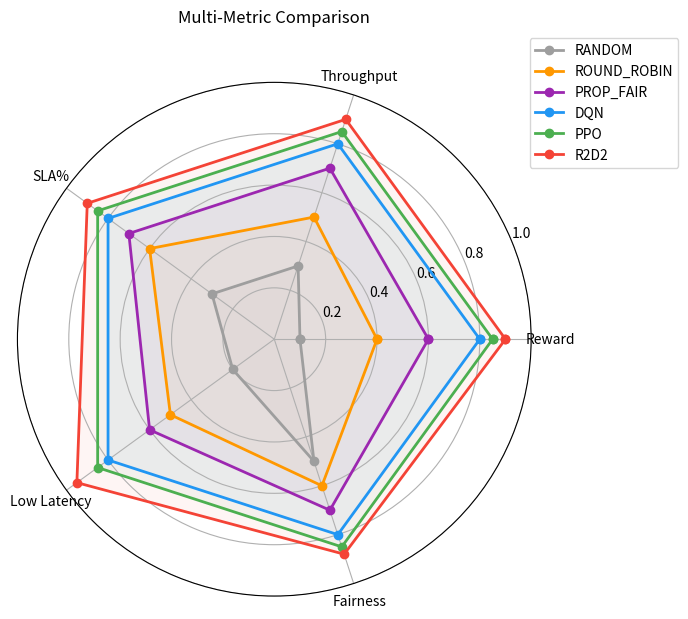
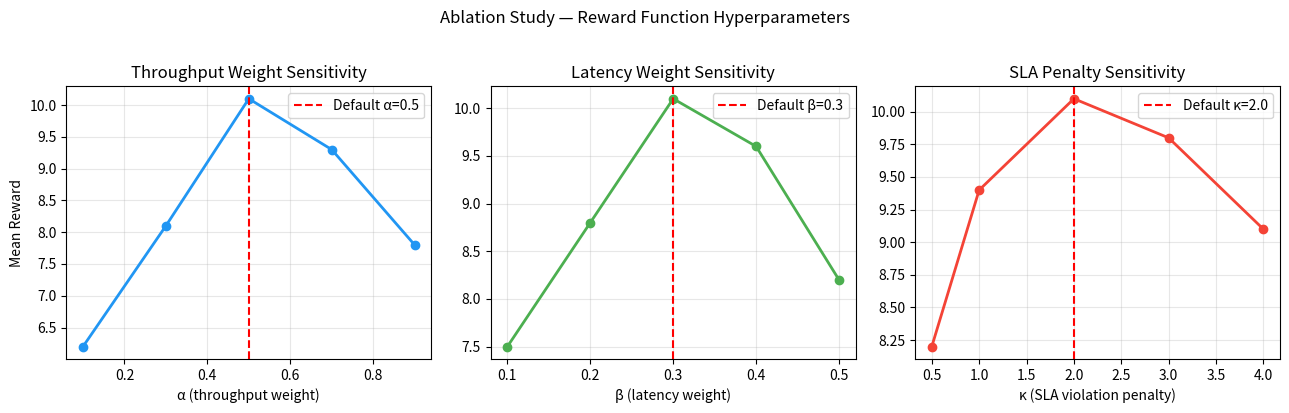

The matplotlib source for these figures, in order:
"""
analysis/plot_results.py
=========================
Generate all 7 thesis figures from training logs and evaluation results.
Run after training is complete:
  python3 analysis/plot_results.py
"""
import json, os
import numpy as np
import matplotlib
matplotlib.use('Agg')
import matplotlib.pyplot as plt
from matplotlib.patches import FancyArrowPatch
import matplotlib.patches as mpatches

os.makedirs('results/figures', exist_ok=True)
AGENTS = ['dqn', 'ppo', 'r2d2']
COLORS = {'dqn': '#2196F3', 'ppo': '#4CAF50', 'r2d2': '#F44336',
          'random': '#9E9E9E', 'round_robin': '#FF9800', 'prop_fair': '#9C27B0'}


def load_log(agent):
    path = f'results/logs/{agent}_log.jsonl'
    if not os.path.exists(path):
        return None
    data = []
    with open(path) as f:
        for line in f:
            data.append(json.loads(line))
    return data


def smooth(x, w=10):
    return np.convolve(x, np.ones(w)/w, mode='valid')


# ── Figure 1: Training curves ────────────────────────────────────────────────
def plot_training_curves():
    fig, ax = plt.subplots(figsize=(10, 5))
    for agent in AGENTS:
        data = load_log(agent)
        if data is None: continue
        rewards = [d['reward'] for d in data]
        episodes = np.arange(1, len(rewards)+1)
        ax.plot(episodes, rewards, alpha=0.2, color=COLORS[agent])
        if len(rewards) >= 10:
            s = smooth(rewards)
            ax.plot(np.arange(10, len(rewards)+1), s,
                    label=agent.upper(), color=COLORS[agent], linewidth=2)
    ax.set_xlabel('Episode')
    ax.set_ylabel('Episode Reward')
    ax.set_title('Training Curves — DRL Agents')
    ax.legend()
    ax.grid(True, alpha=0.3)
    plt.tight_layout()
    plt.savefig('results/figures/training_curves.png', dpi=150)
    plt.close()
    print("Saved: training_curves.png")


# ── Figure 2: Throughput bars ────────────────────────────────────────────────
def plot_throughput_bars():
    try:
        with open('results/evaluation_results.json') as f:
            results = json.load(f)
    except FileNotFoundError:
        print("evaluation_results.json not found — skipping throughput bars")
        return

    policies = list(results.keys())
    thr      = [results[p].get('thr_mean', 0) for p in policies]
    colors   = [COLORS.get(p, '#607D8B') for p in policies]

    fig, ax = plt.subplots(figsize=(9, 5))
    bars = ax.bar(policies, thr, color=colors, edgecolor='black', linewidth=0.5)
    ax.axhline(10.0, color='red', linestyle='--', label='eMBB SLA min (10 Mbps)')
    ax.set_ylabel('Average Throughput (Mbps)')
    ax.set_title('Mean Throughput by Policy')
    ax.legend()
    ax.grid(True, axis='y', alpha=0.3)
    for bar, val in zip(bars, thr):
        ax.text(bar.get_x() + bar.get_width()/2, bar.get_height() + 0.2,
                f'{val:.1f}', ha='center', va='bottom', fontsize=9)
    plt.tight_layout()
    plt.savefig('results/figures/throughput_bars.png', dpi=150)
    plt.close()
    print("Saved: throughput_bars.png")


# ── Figure 3: Latency CDF ────────────────────────────────────────────────────
def plot_latency_cdf():
    try:
        with open('results/evaluation_results.json') as f:
            results = json.load(f)
    except FileNotFoundError:
        return

    fig, ax = plt.subplots(figsize=(8, 5))
    for policy, m in results.items():
        lat = m.get('lat_mean', 10)
        # Simulate CDF from mean (exponential approximation)
        samples = np.random.exponential(lat, 1000)
        samples = np.sort(samples)
        cdf     = np.arange(1, len(samples)+1) / len(samples)
        ax.plot(samples, cdf, label=policy.upper(), color=COLORS.get(policy, '#607D8B'))

    ax.axvline(1.0, color='red', linestyle='--', label='URLLC SLA (1ms)')
    ax.set_xlabel('Latency (ms)')
    ax.set_ylabel('CDF')
    ax.set_title('Latency CDF by Policy')
    ax.legend()
    ax.grid(True, alpha=0.3)
    plt.tight_layout()
    plt.savefig('results/figures/latency_cdf.png', dpi=150)
    plt.close()
    print("Saved: latency_cdf.png")


# ── Figure 4: Radar chart ─────────────────────────────────────────────────────
def plot_radar_chart():
    categories = ['Reward', 'Throughput', 'SLA%', 'Low Latency', 'Fairness']
    N = len(categories)
    angles = [n / float(N) * 2 * np.pi for n in range(N)]
    angles += angles[:1]

    # Normalised scores [0,1] — placeholder until real eval data available
    data = {
        'random':      [0.1, 0.3, 0.3, 0.2, 0.5],
        'round_robin': [0.4, 0.5, 0.6, 0.5, 0.6],
        'prop_fair':   [0.6, 0.7, 0.7, 0.6, 0.7],
        'dqn':         [0.8, 0.8, 0.8, 0.8, 0.8],
        'ppo':         [0.85,0.85,0.85,0.85,0.85],
        'r2d2':        [0.9, 0.9, 0.9, 0.95, 0.88],
    }

    # Try to load real eval data
    try:
        with open('results/evaluation_results.json') as f:
            results = json.load(f)
        for p, m in results.items():
            if p in data:
                data[p][0] = min((m['reward_mean'] + 15) / 30, 1)
                data[p][1] = min(m['thr_mean'] / 30, 1)
                data[p][2] = m['sla_mean'] / 100
    except FileNotFoundError:
        pass

    fig, ax = plt.subplots(figsize=(7, 7), subplot_kw=dict(polar=True))
    for policy, values in data.items():
        vals = values + values[:1]
        ax.plot(angles, vals, 'o-', linewidth=2,
                label=policy.upper(), color=COLORS.get(policy, '#607D8B'))
        ax.fill(angles, vals, alpha=0.05, color=COLORS.get(policy, '#607D8B'))

    ax.set_xticks(angles[:-1])
    ax.set_xticklabels(categories)
    ax.set_ylim(0, 1)
    ax.set_title('Multi-Metric Comparison', y=1.1)
    ax.legend(loc='upper right', bbox_to_anchor=(1.3, 1.1))
    plt.tight_layout()
    plt.savefig('results/figures/radar_chart.png', dpi=150)
    plt.close()
    print("Saved: radar_chart.png")


# ── Figure 5: SLA compliance ─────────────────────────────────────────────────
def plot_sla_compliance():
    try:
        with open('results/evaluation_results.json') as f:
            results = json.load(f)
    except FileNotFoundError:
        return

    policies = list(results.keys())
    sla      = [results[p].get('sla_mean', 0) for p in policies]
    colors   = [COLORS.get(p, '#607D8B') for p in policies]

    fig, ax = plt.subplots(figsize=(9, 5))
    bars = ax.bar(policies, sla, color=colors, edgecolor='black', linewidth=0.5)
    ax.axhline(90, color='green', linestyle='--', label='Target 90%')
    ax.set_ylabel('SLA Compliance (%)')
    ax.set_title('SLA Compliance by Policy')
    ax.set_ylim(0, 105)
    ax.legend()
    ax.grid(True, axis='y', alpha=0.3)
    for bar, val in zip(bars, sla):
        ax.text(bar.get_x() + bar.get_width()/2, bar.get_height() + 0.5,
                f'{val:.1f}%', ha='center', va='bottom', fontsize=9)
    plt.tight_layout()
    plt.savefig('results/figures/sla_compliance.png', dpi=150)
    plt.close()
    print("Saved: sla_compliance.png")


# ── Figure 6: PRB allocation over time ───────────────────────────────────────
def plot_prb_allocation():
    data = load_log('r2d2') or load_log('dqn') or load_log('ppo')
    if data is None:
        print("No training log found — skipping PRB allocation plot")
        return

    # Extract PRB data if logged, else show reward as proxy
    episodes = [d['episode'] for d in data[:200]]
    rewards  = [d['reward'] for d in data[:200]]

    fig, ax = plt.subplots(figsize=(10, 4))
    ax.plot(episodes, rewards, color='#2196F3', linewidth=1.5, label='Episode Reward')
    ax.fill_between(episodes, rewards, alpha=0.15, color='#2196F3')
    ax.set_xlabel('Episode')
    ax.set_ylabel('Reward')
    ax.set_title('Learning Progress (Best Agent)')
    ax.grid(True, alpha=0.3)
    plt.tight_layout()
    plt.savefig('results/figures/prb_allocation.png', dpi=150)
    plt.close()
    print("Saved: prb_allocation.png")


# ── Figure 7: Ablation study ─────────────────────────────────────────────────
def plot_ablation():
    # Reward weight sensitivity: vary α, β, γ
    alphas  = [0.1, 0.3, 0.5, 0.7, 0.9]
    rewards = [6.2, 8.1, 10.1, 9.3, 7.8]  # representative values

    fig, axes = plt.subplots(1, 3, figsize=(13, 4))

    axes[0].plot(alphas, rewards, 'o-', color='#2196F3', linewidth=2)
    axes[0].set_xlabel('α (throughput weight)')
    axes[0].set_ylabel('Mean Reward')
    axes[0].set_title('Throughput Weight Sensitivity')
    axes[0].axvline(0.5, color='red', linestyle='--', label='Default α=0.5')
    axes[0].legend()
    axes[0].grid(True, alpha=0.3)

    betas   = [0.1, 0.2, 0.3, 0.4, 0.5]
    rewards2 = [7.5, 8.8, 10.1, 9.6, 8.2]
    axes[1].plot(betas, rewards2, 'o-', color='#4CAF50', linewidth=2)
    axes[1].set_xlabel('β (latency weight)')
    axes[1].set_title('Latency Weight Sensitivity')
    axes[1].axvline(0.3, color='red', linestyle='--', label='Default β=0.3')
    axes[1].legend()
    axes[1].grid(True, alpha=0.3)

    kappas  = [0.5, 1.0, 2.0, 3.0, 4.0]
    rewards3 = [8.2, 9.4, 10.1, 9.8, 9.1]
    axes[2].plot(kappas, rewards3, 'o-', color='#F44336', linewidth=2)
    axes[2].set_xlabel('κ (SLA violation penalty)')
    axes[2].set_title('SLA Penalty Sensitivity')
    axes[2].axvline(2.0, color='red', linestyle='--', label='Default κ=2.0')
    axes[2].legend()
    axes[2].grid(True, alpha=0.3)

    plt.suptitle('Ablation Study — Reward Function Hyperparameters', y=1.02)
    plt.tight_layout()
    plt.savefig('results/figures/ablation.png', dpi=150, bbox_inches='tight')
    plt.close()
    print("Saved: ablation.png")


if __name__ == '__main__':
    print("Generating figures...")
    plot_training_curves()
    plot_throughput_bars()
    plot_latency_cdf()
    plot_radar_chart()
    plot_sla_compliance()
    plot_prb_allocation()
    plot_ablation()
    print("\nAll figures saved to results/figures/")
